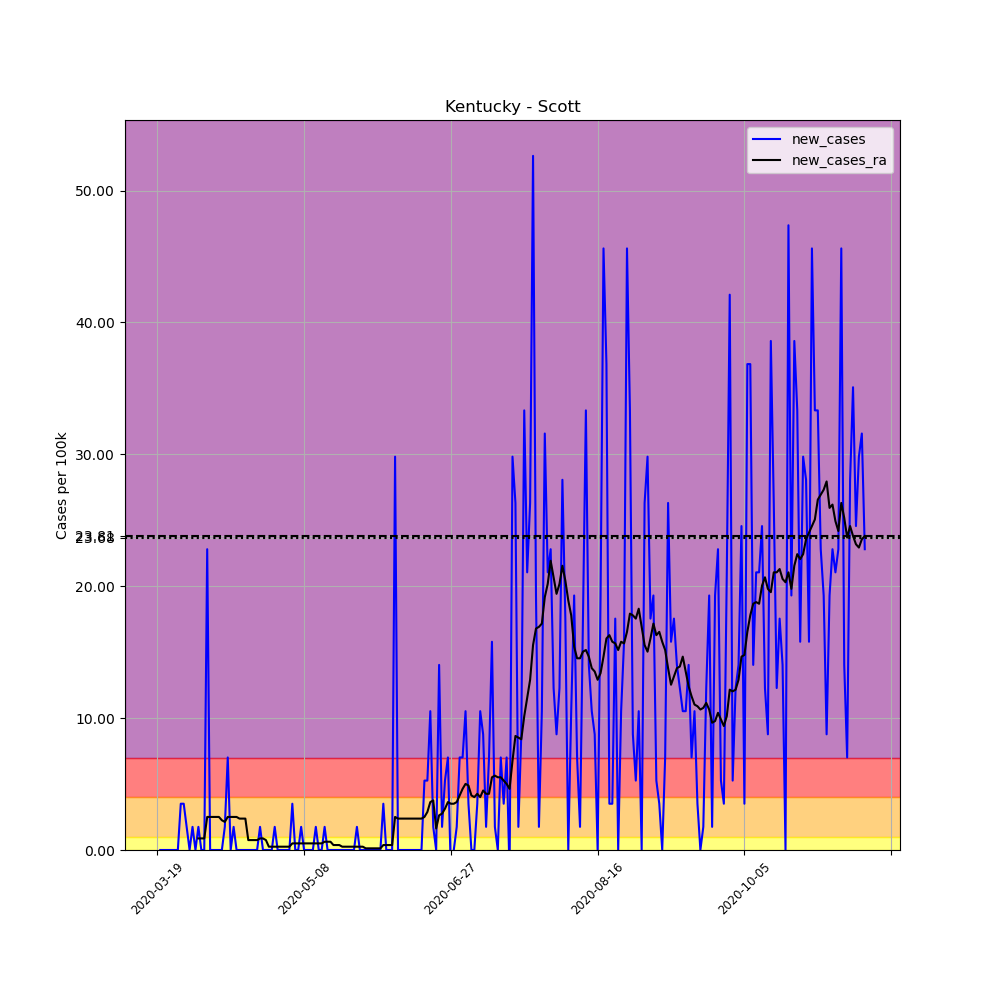

The data file committed next to this chart (first rows):
, date, county, state, fips, cases, deaths, COUNTY, STNAME, CTYNAME, POPESTIMATE2019, per_100k, new_cases, new_cases_ra
168646, 2020-03-19, Scott, Kentucky, 21209, 1, 0, 209, Kentucky, Scott, 57004, 1.754, , 
168647, 2020-03-20, Scott, Kentucky, 21209, 1, 0, 209, Kentucky, Scott, 57004, 1.754, 0.0, 
168648, 2020-03-21, Scott, Kentucky, 21209, 1, 0, 209, Kentucky, Scott, 57004, 1.754, 0.0, 
168649, 2020-03-22, Scott, Kentucky, 21209, 1, 0, 209, Kentucky, Scott, 57004, 1.754, 0.0, 
168650, 2020-03-23, Scott, Kentucky, 21209, 1, 0, 209, Kentucky, Scott, 57004, 1.754, 0.0, 
168651, 2020-03-24, Scott, Kentucky, 21209, 1, 0, 209, Kentucky, Scott, 57004, 1.754, 0.0, 
168652, 2020-03-25, Scott, Kentucky, 21209, 1, 0, 209, Kentucky, Scott, 57004, 1.754, 0.0, 
168653, 2020-03-26, Scott, Kentucky, 21209, 1, 0, 209, Kentucky, Scott, 57004, 1.754, 0.0, 
168654, 2020-03-27, Scott, Kentucky, 21209, 3, 0, 209, Kentucky, Scott, 57004, 5.263, 3.509, 
168655, 2020-03-28, Scott, Kentucky, 21209, 5, 0, 209, Kentucky, Scott, 57004, 8.771, 3.509, 
168656, 2020-03-29, Scott, Kentucky, 21209, 6, 0, 209, Kentucky, Scott, 57004, 10.53, 1.754, 
168657, 2020-03-30, Scott, Kentucky, 21209, 6, 0, 209, Kentucky, Scott, 57004, 10.53, 0.0, 
168658, 2020-03-31, Scott, Kentucky, 21209, 7, 0, 209, Kentucky, Scott, 57004, 12.28, 1.754, 
168659, 2020-04-01, Scott, Kentucky, 21209, 7, 0, 209, Kentucky, Scott, 57004, 12.28, 0.0, 
168660, 2020-04-02, Scott, Kentucky, 21209, 8, 0, 209, Kentucky, Scott, 57004, 14.03, 1.754, 0.8771
168661, 2020-04-03, Scott, Kentucky, 21209, 8, 0, 209, Kentucky, Scott, 57004, 14.03, 0.0, 0.8771
168662, 2020-04-04, Scott, Kentucky, 21209, 8, 0, 209, Kentucky, Scott, 57004, 14.03, 0.0, 0.8771
168663, 2020-04-05, Scott, Kentucky, 21209, 21, 0, 209, Kentucky, Scott, 57004, 36.84, 22.81, 2.506
168664, 2020-04-06, Scott, Kentucky, 21209, 21, 0, 209, Kentucky, Scott, 57004, 36.84, 0.0, 2.506
168665, 2020-04-07, Scott, Kentucky, 21209, 21, 0, 209, Kentucky, Scott, 57004, 36.84, 0.0, 2.506
168666, 2020-04-08, Scott, Kentucky, 21209, 21, 0, 209, Kentucky, Scott, 57004, 36.84, 0.0, 2.506
168667, 2020-04-09, Scott, Kentucky, 21209, 21, 0, 209, Kentucky, Scott, 57004, 36.84, 0.0, 2.506
168668, 2020-04-10, Scott, Kentucky, 21209, 21, 0, 209, Kentucky, Scott, 57004, 36.84, 0.0, 2.255
168669, 2020-04-11, Scott, Kentucky, 21209, 22, 0, 209, Kentucky, Scott, 57004, 38.59, 1.754, 2.13
168670, 2020-04-12, Scott, Kentucky, 21209, 26, 0, 209, Kentucky, Scott, 57004, 45.61, 7.017, 2.506
168671, 2020-04-13, Scott, Kentucky, 21209, 26, 0, 209, Kentucky, Scott, 57004, 45.61, 0.0, 2.506
168672, 2020-04-14, Scott, Kentucky, 21209, 27, 0, 209, Kentucky, Scott, 57004, 47.37, 1.754, 2.506
168673, 2020-04-15, Scott, Kentucky, 21209, 27, 0, 209, Kentucky, Scott, 57004, 47.37, 0.0, 2.506
168674, 2020-04-16, Scott, Kentucky, 21209, 27, 0, 209, Kentucky, Scott, 57004, 47.37, 0.0, 2.381
168675, 2020-04-17, Scott, Kentucky, 21209, 27, 0, 209, Kentucky, Scott, 57004, 47.37, 0.0, 2.381
168676, 2020-04-18, Scott, Kentucky, 21209, 27, 0, 209, Kentucky, Scott, 57004, 47.37, 0.0, 2.381
168677, 2020-04-19, Scott, Kentucky, 21209, 27, 0, 209, Kentucky, Scott, 57004, 47.37, 0.0, 0.7518
168678, 2020-04-20, Scott, Kentucky, 21209, 27, 0, 209, Kentucky, Scott, 57004, 47.37, 0.0, 0.7518
168679, 2020-04-21, Scott, Kentucky, 21209, 27, 0, 209, Kentucky, Scott, 57004, 47.37, 0.0, 0.7518
168680, 2020-04-22, Scott, Kentucky, 21209, 27, 0, 209, Kentucky, Scott, 57004, 47.37, 0.0, 0.7518
168681, 2020-04-23, Scott, Kentucky, 21209, 28, 0, 209, Kentucky, Scott, 57004, 49.12, 1.754, 0.8771
168682, 2020-04-24, Scott, Kentucky, 21209, 28, 0, 209, Kentucky, Scott, 57004, 49.12, 0.0, 0.8771
168683, 2020-04-25, Scott, Kentucky, 21209, 28, 0, 209, Kentucky, Scott, 57004, 49.12, 0.0, 0.7518
168684, 2020-04-26, Scott, Kentucky, 21209, 28, 0, 209, Kentucky, Scott, 57004, 49.12, 0.0, 0.2506
168685, 2020-04-27, Scott, Kentucky, 21209, 28, 0, 209, Kentucky, Scott, 57004, 49.12, 0.0, 0.2506
168686, 2020-04-28, Scott, Kentucky, 21209, 29, 0, 209, Kentucky, Scott, 57004, 50.87, 1.754, 0.2506
168687, 2020-04-29, Scott, Kentucky, 21209, 29, 0, 209, Kentucky, Scott, 57004, 50.87, 0.0, 0.2506
168688, 2020-04-30, Scott, Kentucky, 21209, 29, 0, 209, Kentucky, Scott, 57004, 50.87, 0.0, 0.2506
168689, 2020-05-01, Scott, Kentucky, 21209, 29, 0, 209, Kentucky, Scott, 57004, 50.87, 0.0, 0.2506
168690, 2020-05-02, Scott, Kentucky, 21209, 29, 0, 209, Kentucky, Scott, 57004, 50.87, 0.0, 0.2506
168691, 2020-05-03, Scott, Kentucky, 21209, 29, 0, 209, Kentucky, Scott, 57004, 50.87, 0.0, 0.2506
168692, 2020-05-04, Scott, Kentucky, 21209, 31, 0, 209, Kentucky, Scott, 57004, 54.38, 3.509, 0.5012
168693, 2020-05-05, Scott, Kentucky, 21209, 31, 0, 209, Kentucky, Scott, 57004, 54.38, 0.0, 0.5012
168694, 2020-05-06, Scott, Kentucky, 21209, 31, 0, 209, Kentucky, Scott, 57004, 54.38, 0.0, 0.5012
168695, 2020-05-07, Scott, Kentucky, 21209, 32, 0, 209, Kentucky, Scott, 57004, 56.14, 1.754, 0.5012
168696, 2020-05-08, Scott, Kentucky, 21209, 32, 0, 209, Kentucky, Scott, 57004, 56.14, 0.0, 0.5012
168697, 2020-05-09, Scott, Kentucky, 21209, 32, 0, 209, Kentucky, Scott, 57004, 56.14, 0.0, 0.5012
168698, 2020-05-10, Scott, Kentucky, 21209, 32, 0, 209, Kentucky, Scott, 57004, 56.14, 0.0, 0.5012
168699, 2020-05-11, Scott, Kentucky, 21209, 32, 0, 209, Kentucky, Scott, 57004, 56.14, 0.0, 0.5012
168700, 2020-05-12, Scott, Kentucky, 21209, 33, 0, 209, Kentucky, Scott, 57004, 57.89, 1.754, 0.5012
168701, 2020-05-13, Scott, Kentucky, 21209, 33, 0, 209, Kentucky, Scott, 57004, 57.89, 0.0, 0.5012
168702, 2020-05-14, Scott, Kentucky, 21209, 33, 0, 209, Kentucky, Scott, 57004, 57.89, 0.0, 0.5012
168703, 2020-05-15, Scott, Kentucky, 21209, 34, 0, 209, Kentucky, Scott, 57004, 59.64, 1.754, 0.6265
168704, 2020-05-16, Scott, Kentucky, 21209, 34, 0, 209, Kentucky, Scott, 57004, 59.64, 0.0, 0.6265
168705, 2020-05-17, Scott, Kentucky, 21209, 34, 0, 209, Kentucky, Scott, 57004, 59.64, 0.0, 0.6265
... 182 more rows
